The GitHub repository jusanchez6/Embedded-Machine-Learning contains a labelled image folder "Rock-Paper-Scissors-6" with 3 categories: paper, rock, scissors. Examples follow, each with its label.

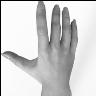
Label: paper

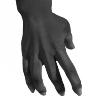
Label: paper

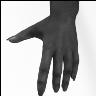
Label: paper

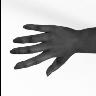
Label: paper

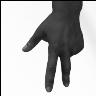
Label: scissors

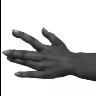
Label: paper
